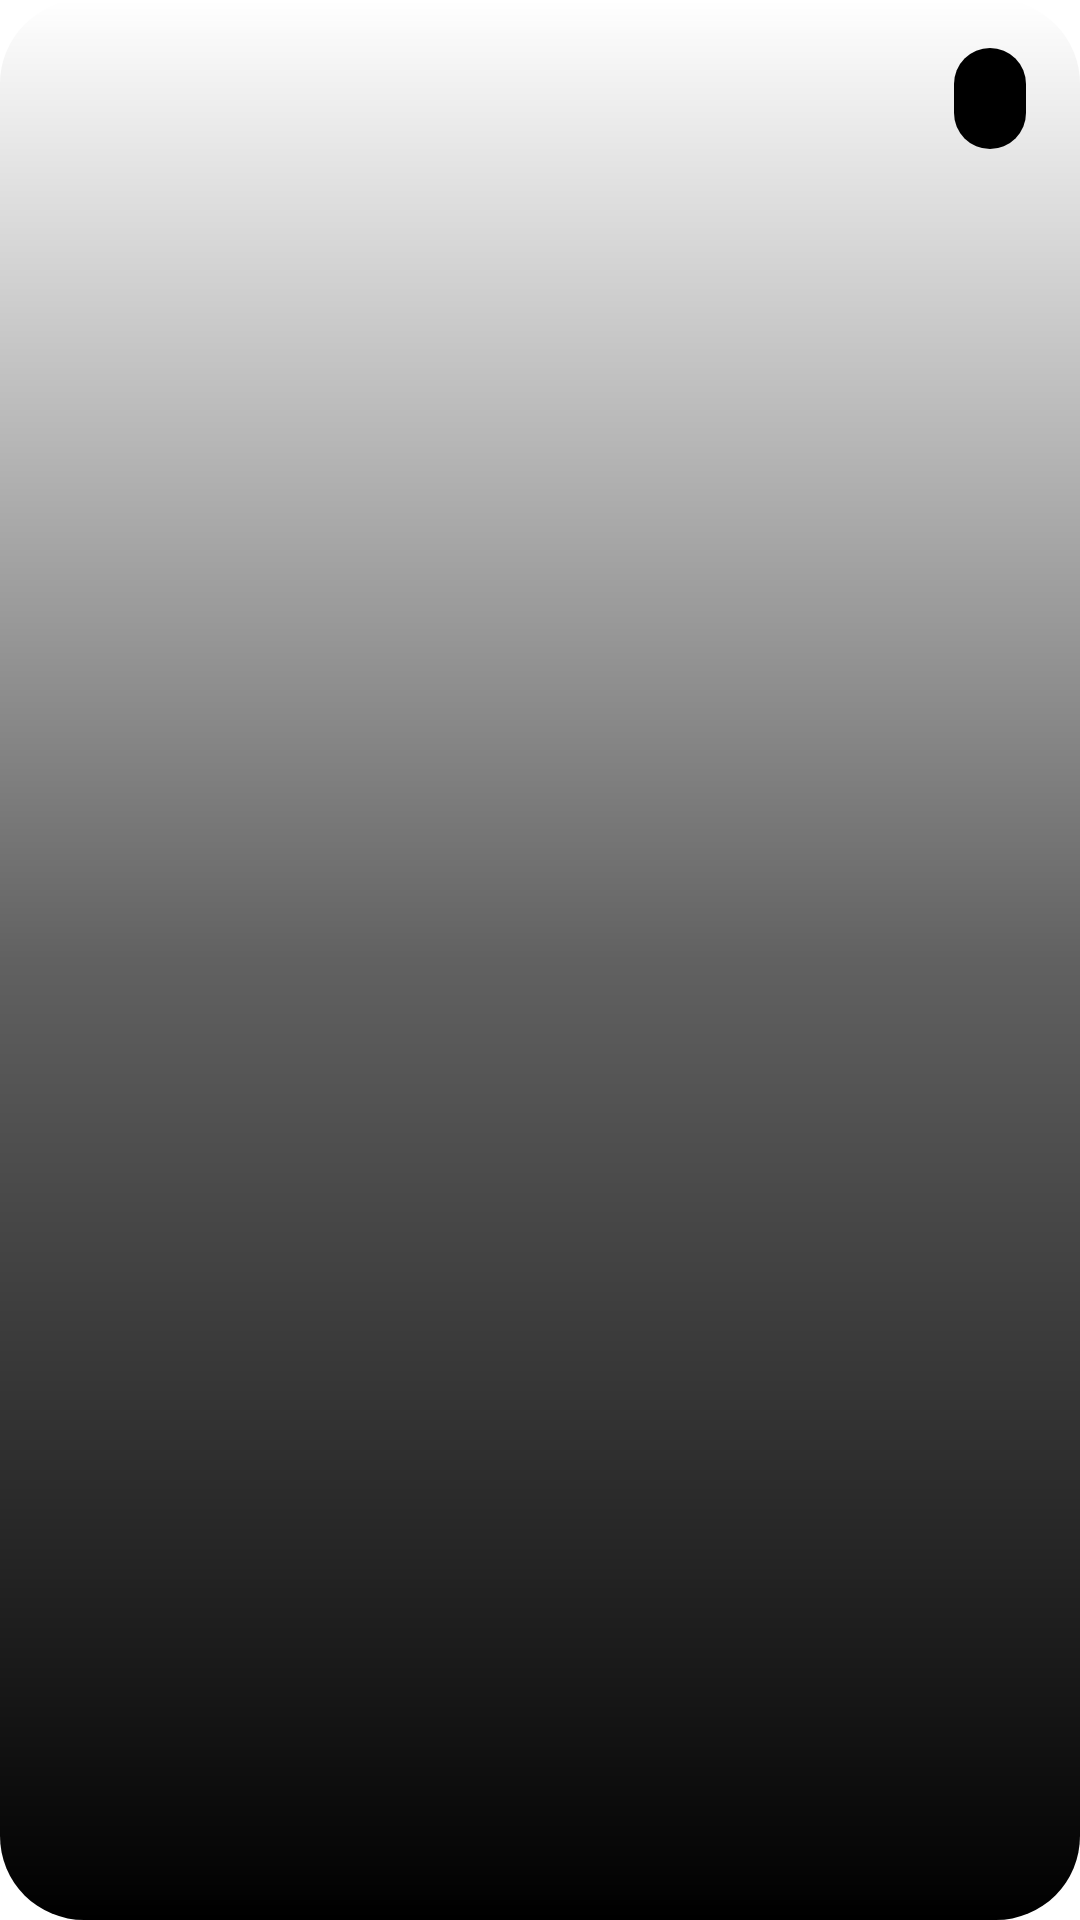

Layout XML and referenced resources for this Android screen:
<!-- AndroidManifest.xml: application theme Theme.Schedule -->
<!-- res/layout/widget_mgp.xml -->
<?xml version="1.0" encoding="utf-8"?>
<FrameLayout xmlns:android="http://schemas.android.com/apk/res/android"
    xmlns:app="http://schemas.android.com/apk/res-auto"
    xmlns:tools="http://schemas.android.com/tools"
    android:layout_width="match_parent"
    android:layout_height="match_parent"
    android:paddingHorizontal="10dp"
    android:paddingVertical="8dp"
    android:background="@drawable/widget_gradient_mgp">

    
    <LinearLayout
        android:layout_width="match_parent"
        android:layout_height="wrap_content"
        android:orientation="vertical"
        android:layout_gravity="center">

        
        <TextView
            android:id="@+id/widget_title"
            android:layout_width="wrap_content"
            android:layout_height="wrap_content"
            android:textColor="@android:color/black"
            android:textSize="32sp"
            android:fontFamily="sans-serif-black"
            android:textStyle="bold" />

        
        <TextView
            android:id="@+id/widget_date"
            android:layout_width="wrap_content"
            android:layout_height="wrap_content"
            android:layout_marginTop="4dp"
            android:textColor="@android:color/black"
            android:textSize="20sp"
            android:fontFamily="sans-serif-black" />

        
        <LinearLayout
            android:layout_width="match_parent"
            android:layout_height="wrap_content"
            android:orientation="horizontal"
            android:layout_marginTop="10dp"
            android:gravity="center_vertical">

            
            <TextView
                android:id="@+id/friday_sessions"
                android:layout_width="0dp"
                android:layout_weight="1"
                android:layout_height="wrap_content"
                android:textColor="@android:color/white"
                android:textSize="14sp"
                android:fontFamily="sans-serif-black"
                android:textStyle="bold"
                android:gravity="center" />

            
            <TextView
                android:id="@+id/saturday_sessions"
                android:layout_width="0dp"
                android:layout_weight="1"
                android:layout_height="wrap_content"
                android:textColor="@android:color/white"
                android:textSize="14sp"
                android:fontFamily="sans-serif-black"
                android:textStyle="bold"
                android:gravity="center" />

            
            <TextView
                android:id="@+id/sunday_sessions"
                android:layout_width="0dp"
                android:layout_weight="1"
                android:layout_height="wrap_content"
                android:textColor="@android:color/white"
                android:textSize="14sp"
                android:fontFamily="sans-serif-black"
                android:textStyle="bold"
                android:gravity="center"
                android:paddingBottom="10dp" />
        </LinearLayout>
    </LinearLayout>

    
    <TextView
        android:id="@+id/widget_countdown"
        android:layout_width="wrap_content"
        android:layout_height="wrap_content"
        android:layout_gravity="top|end"
        android:layout_marginTop="8dp"
        android:layout_marginEnd="8dp"
        android:textColor="#FFFFFF"
        android:textSize="16sp"
        android:fontFamily="sans-serif-black"
        android:textStyle="bold"
        android:background="@drawable/countdown_rounded_mgp"
        android:paddingHorizontal="12dp"
        android:paddingVertical="6dp" />
</FrameLayout>
<!-- resources referenced by this layout -->
<resources>
  <!-- drawable countdown_rounded_mgp (drawable) -->
  <?xml version="1.0" encoding="utf-8"?>
  <shape xmlns:android="http://schemas.android.com/apk/res/android">
      <solid android:color="#000000" /> 
      <corners android:radius="14dp" /> 
  </shape>
  <!-- drawable widget_gradient_mgp (drawable) -->
  <?xml version="1.0" encoding="utf-8"?>
  <shape xmlns:android="http://schemas.android.com/apk/res/android">
      <gradient
          android:angle="270"
          android:startColor="#FFFFFF"
          android:centerColor="#616161"
          android:endColor="#000000"
          android:type="linear" />
  
      <corners android:radius="28dp" /> 
  </shape>
  <style name="Theme.Schedule" parent="Base.Theme.Schedule" />
  <style name="Base.Theme.Schedule" parent="Theme.MaterialComponents.DayNight.NoActionBar">
      </style>
</resources>
